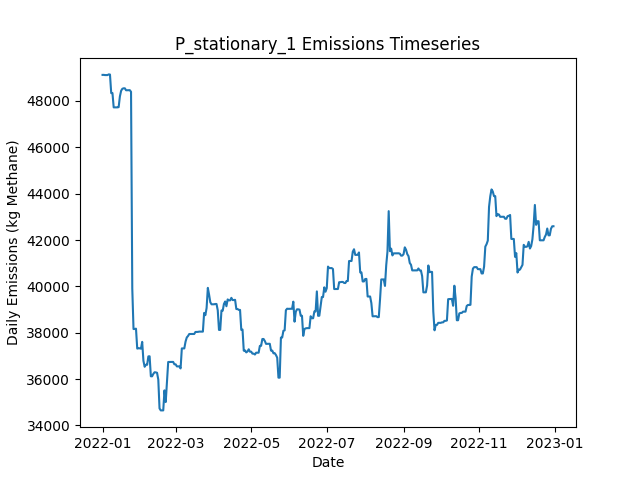

Data behind this chart, as committed beside it:
Date, Daily Emissions (Kg Methane), Daily Mitigable Emissions (Kg Methane), Daily Non-Mitigable Emissions (Kg Methan…, Daily Cost ($), Active Leaks, New Leaks, Leaks Repaired, Leaks Naturally Repaired, Leaks Tagged, Daily Repair Cost ($), Daily Natural Repair Cost ($), stationary Deployment Cost ($), stationary Sites flagged for Follow-Up, stationary Leaks tagged for repair, stationary Sites Visited, stationary Travel Time (Minutes), stationary Survey Time (Minutes), OGI_FU Deployment Cost ($), OGI_FU Sites flagged for Follow-Up, OGI_FU Leaks tagged for repair, OGI_FU Sites Visited, OGI_FU Travel Time (Minutes), OGI_FU Survey Time (Minutes)
2022-01-01, 49125, 9900, 39226, 6030, 369, 373, 0, 1, 0.00000, 0.00000, 200, 6030, 0, , 10, 0, 0, 0.00000, , 0, 0, 0, 0
2022-01-02, 49126, 9901, 39226, 30, 370, 1, 0, 0, 0.00000, 0.00000, 0.00000, 30, 0, , 10, 0, 0, 0.00000, , 0, 0, 0, 0
2022-01-03, 49117, 9892, 39226, 30, 369, 0, 0, 1, 0.00000, 0.00000, 200, 30, 0, , 10, 0, 0, 0.00000, , 0, 0, 0, 0
2022-01-04, 49117, 9892, 39226, 30, 369, 0, 0, 0, 0.00000, 0.00000, 0.00000, 30, 0, , 10, 0, 0, 0.00000, , 0, 0, 0, 0
2022-01-05, 49117, 9892, 39226, 30, 369, 0, 0, 0, 0.00000, 0.00000, 0.00000, 30, 0, , 10, 0, 0, 0.00000, , 0, 0, 0, 0
2022-01-06, 49147, 9835, 39312, 30, 369, 1, 0, 1, 0.00000, 0.00000, 200, 30, 0, , 10, 0, 0, 0.00000, , 0, 0, 0, 0
2022-01-07, 49141, 9829, 39312, 30, 368, 0, 0, 1, 0.00000, 0.00000, 200, 30, 0, , 10, 0, 0, 0.00000, , 0, 0, 0, 0
2022-01-08, 48340, 9892, 38448, 30, 366, 1, 0, 2, 0.00000, 0.00000, 400, 30, 0, , 10, 0, 0, 0.00000, , 0, 0, 0, 0
2022-01-09, 48342, 9894, 38448, 30, 367, 1, 0, 0, 0.00000, 0.00000, 0.00000, 30, 0, , 10, 0, 0, 0.00000, , 0, 0, 0, 0
2022-01-10, 47724, 10140, 37584, 3030, 370, 4, 0, 0, 221, 0.00000, 0.00000, 30, 10, , 10, 0, 0, 3000, , 221, 9, 360, 1080
2022-01-11, 47724, 10140, 37584, 530, 370, 0, 0, 0, 25, 0.00000, 0.00000, 30, 0, , 10, 0, 0, 500, , 25, 1, 30, 120
2022-01-12, 47724, 10140, 37584, 30, 370, 0, 0, 0, 0.00000, 0.00000, 0.00000, 30, 0, , 10, 0, 0, 0.00000, , 0, 0, 0, 0
2022-01-13, 47724, 10140, 37584, 30, 370, 0, 0, 0, 0.00000, 0.00000, 0.00000, 30, 0, , 10, 0, 0, 0.00000, , 0, 0, 0, 0
2022-01-14, 47734, 10150, 37584, 30, 371, 1, 0, 0, 0.00000, 0.00000, 0.00000, 30, 0, , 10, 0, 0, 0.00000, , 0, 0, 0, 0
2022-01-15, 48196, 10612, 37584, 30, 373, 2, 0, 0, 0.00000, 0.00000, 0.00000, 30, 0, , 10, 0, 0, 0.00000, , 0, 0, 0, 0
2022-01-16, 48440, 10856, 37584, 30, 375, 2, 0, 0, 0.00000, 0.00000, 0.00000, 30, 0, , 10, 0, 0, 0.00000, , 0, 0, 0, 0
2022-01-17, 48527, 10943, 37584, 30, 377, 2, 0, 0, 0.00000, 0.00000, 0.00000, 30, 0, , 10, 0, 0, 0.00000, , 0, 0, 0, 0
2022-01-18, 48546, 10962, 37584, 30, 378, 1, 0, 0, 0.00000, 0.00000, 0.00000, 30, 0, , 10, 0, 0, 0.00000, , 0, 0, 0, 0
2022-01-19, 48546, 10962, 37584, 3030, 378, 0, 0, 0, 225, 0.00000, 0.00000, 30, 10, , 10, 0, 0, 3000, , 225, 9, 360, 1080
2022-01-20, 48462, 10964, 37498, 530, 378, 1, 0, 0, 27, 0.00000, 0.00000, 30, 0, , 10, 0, 0, 500, , 27, 1, 30, 120
2022-01-21, 48462, 10964, 37498, 30, 378, 0, 0, 0, 0.00000, 0.00000, 0.00000, 30, 0, , 10, 0, 0, 0.00000, , 0, 0, 0, 0
2022-01-22, 48464, 10966, 37498, 30, 379, 1, 0, 0, 0.00000, 0.00000, 0.00000, 30, 0, , 10, 0, 0, 0.00000, , 0, 0, 0, 0
2022-01-23, 48466, 10968, 37498, 30, 380, 1, 0, 0, 0.00000, 0.00000, 0.00000, 30, 0, , 10, 0, 0, 0.00000, , 0, 0, 0, 0
2022-01-24, 48395, 10984, 37411, 30, 381, 2, 0, 0, 0.00000, 0.00000, 0.00000, 30, 0, , 10, 0, 0, 0.00000, , 0, 0, 0, 0
2022-01-25, 39909, 2602, 37308, 39830, 182, 1, 199, 0, 0.00000, 39800, 0.00000, 30, 0, , 10, 0, 0, 0.00000, , 0, 0, 0, 0
2022-01-26, 38159, 851.9, 37308, 4230, 161, 0, 21, 0, 0.00000, 4200, 0.00000, 30, 0, , 10, 0, 0, 0.00000, , 0, 0, 0, 0
2022-01-27, 38162, 854.1, 37308, 30, 162, 1, 0, 0, 0.00000, 0.00000, 0.00000, 30, 0, , 10, 0, 0, 0.00000, , 0, 0, 0, 0
2022-01-28, 38176, 868.4, 37308, 3030, 164, 2, 0, 0, 48, 0.00000, 0.00000, 30, 10, , 10, 0, 0, 3000, , 48, 9, 360, 1080
2022-01-29, 37316, 872.3, 36444, 530, 164, 1, 0, 0, 9, 0.00000, 0.00000, 30, 0, , 10, 0, 0, 500, , 9, 1, 30, 120
2022-01-30, 37328, 885, 36444, 30, 165, 1, 0, 0, 0.00000, 0.00000, 0.00000, 30, 0, , 10, 0, 0, 0.00000, , 0, 0, 0, 0
2022-01-31, 37328, 885, 36444, 30, 165, 0, 0, 0, 0.00000, 0.00000, 0.00000, 30, 0, , 10, 0, 0, 0.00000, , 0, 0, 0, 0
2022-02-01, 37312, 885.3, 36426, 30, 166, 2, 0, 0, 0.00000, 0.00000, 0.00000, 30, 0, , 10, 0, 0, 0.00000, , 0, 0, 0, 0
2022-02-02, 37605, 885.3, 36720, 30, 167, 1, 0, 0, 0.00000, 0.00000, 0.00000, 30, 0, , 10, 0, 0, 0.00000, , 0, 0, 0, 0
2022-02-03, 36788, 361.5, 36426, 1230, 160, 0, 6, 0, 0.00000, 1200, 0.00000, 30, 0, , 10, 0, 0, 0.00000, , 0, 0, 0, 0
2022-02-04, 36531, 104.9, 36426, 430, 159, 1, 2, 0, 0.00000, 400, 0.00000, 30, 0, , 10, 0, 0, 0.00000, , 0, 0, 0, 0
2022-02-05, 36618, 104.9, 36513, 30, 160, 2, 0, 1, 0.00000, 0.00000, 200, 30, 0, , 10, 0, 0, 0.00000, , 0, 0, 0, 0
2022-02-06, 36618, 104.9, 36513, 3030, 160, 0, 0, 0, 45, 0.00000, 0.00000, 30, 10, , 10, 0, 0, 3000, , 45, 9, 360, 1080
2022-02-07, 36979, 173, 36806, 530, 162, 2, 0, 0, 7, 0.00000, 0.00000, 30, 0, , 10, 0, 0, 500, , 7, 1, 30, 120
2022-02-08, 36984, 177.2, 36806, 30, 163, 2, 0, 1, 0.00000, 0.00000, 200, 30, 0, , 10, 0, 0, 0.00000, , 0, 0, 0, 0
2022-02-09, 36120, 177.9, 35942, 30, 165, 3, 0, 0, 0.00000, 0.00000, 0.00000, 30, 0, , 10, 0, 0, 0.00000, , 0, 0, 0, 0
2022-02-10, 36120, 177.9, 35942, 30, 165, 0, 0, 0, 0.00000, 0.00000, 0.00000, 30, 0, , 10, 0, 0, 0.00000, , 0, 0, 0, 0
2022-02-11, 36224, 177.9, 36046, 30, 166, 1, 0, 0, 0.00000, 0.00000, 0.00000, 30, 0, , 10, 0, 0, 0.00000, , 0, 0, 0, 0
2022-02-12, 36294, 161.7, 36132, 1230, 162, 2, 6, 0, 0.00000, 1200, 0.00000, 30, 0, , 10, 0, 0, 0.00000, , 0, 0, 0, 0
2022-02-13, 36289, 156.6, 36132, 430, 160, 0, 2, 0, 0.00000, 400, 0.00000, 30, 0, , 10, 0, 0, 0.00000, , 0, 0, 0, 0
2022-02-14, 36272, 156.6, 36115, 30, 160, 1, 0, 0, 0.00000, 0.00000, 0.00000, 30, 0, , 10, 0, 0, 0.00000, , 0, 0, 0, 0
2022-02-15, 35978, 156.6, 35821, 3030, 159, 0, 0, 0, 44, 0.00000, 0.00000, 30, 10, , 10, 0, 0, 3000, , 44, 9, 360, 1080
2022-02-16, 34734, 156.6, 34577, 530, 156, 0, 0, 0, 5, 0.00000, 0.00000, 30, 0, , 10, 0, 0, 500, , 5, 1, 30, 120
2022-02-17, 34649, 157.9, 34491, 30, 156, 1, 0, 0, 0.00000, 0.00000, 0.00000, 30, 0, , 10, 0, 0, 0.00000, , 0, 0, 0, 0
2022-02-18, 34649, 157.9, 34491, 30, 156, 0, 0, 0, 0.00000, 0.00000, 0.00000, 30, 0, , 10, 0, 0, 0.00000, , 0, 0, 0, 0
2022-02-19, 34649, 158, 34491, 30, 157, 1, 0, 0, 0.00000, 0.00000, 0.00000, 30, 0, , 10, 0, 0, 0.00000, , 0, 0, 0, 0
2022-02-20, 35513, 157.8, 35355, 30, 158, 2, 0, 1, 0.00000, 0.00000, 200, 30, 0, , 10, 0, 0, 0.00000, , 0, 0, 0, 0
2022-02-21, 35010, 138.7, 34871, 630, 154, 2, 3, 0, 0.00000, 600, 0.00000, 30, 0, , 10, 0, 0, 0.00000, , 0, 0, 0, 0
2022-02-22, 35874, 138.7, 35735, 30, 155, 1, 0, 0, 0.00000, 0.00000, 0.00000, 30, 0, , 10, 0, 0, 0.00000, , 0, 0, 0, 0
2022-02-23, 36738, 138.7, 36599, 30, 156, 1, 0, 0, 0.00000, 0.00000, 0.00000, 30, 0, , 10, 0, 0, 0.00000, , 0, 0, 0, 0
2022-02-24, 36738, 138.7, 36599, 3030, 156, 0, 0, 0, 43, 0.00000, 0.00000, 30, 10, , 10, 0, 0, 3000, , 43, 9, 360, 1080
2022-02-25, 36738, 138.7, 36599, 530, 156, 0, 0, 0, 5, 0.00000, 0.00000, 30, 0, , 10, 0, 0, 500, , 5, 1, 30, 120
2022-02-26, 36738, 138.7, 36599, 30, 156, 0, 0, 0, 0.00000, 0.00000, 0.00000, 30, 0, , 10, 0, 0, 0.00000, , 0, 0, 0, 0
2022-02-27, 36741, 141.7, 36599, 30, 157, 1, 0, 0, 0.00000, 0.00000, 0.00000, 30, 0, , 10, 0, 0, 0.00000, , 0, 0, 0, 0
2022-02-28, 36637, 141.7, 36495, 30, 156, 0, 0, 0, 0.00000, 0.00000, 0.00000, 30, 0, , 10, 0, 0, 0.00000, , 0, 0, 0, 0
2022-03-01, 36637, 141.7, 36495, 30, 156, 0, 0, 0, 0.00000, 0.00000, 0.00000, 30, 0, , 10, 0, 0, 0.00000, , 0, 0, 0, 0
... 305 more rows
